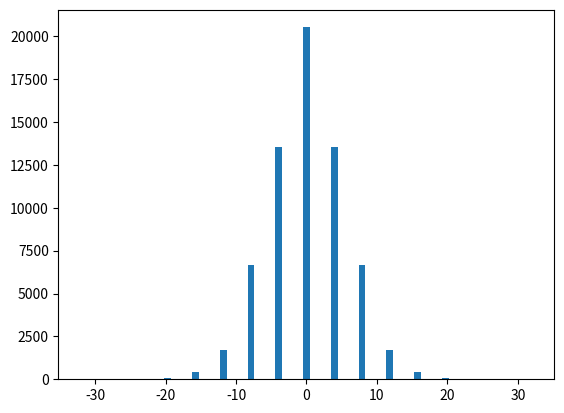
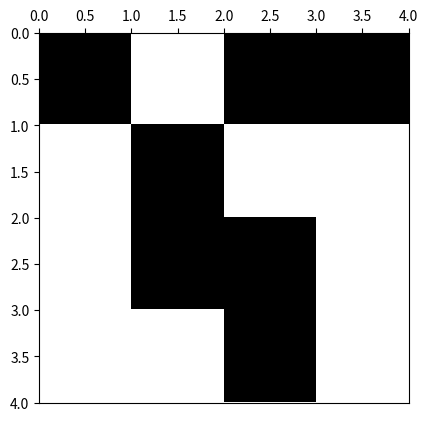

Python code for these plots, in order:
# -*- coding: utf-8 -*-
from __future__ import division
import os
from time import time
import datetime

import numpy as np
import matplotlib.pyplot as plt
import matplotlib.colors as colors
import pandas as pd


def save_csv(data, data_headers=None, data_index=None, file_name=None,
             relevant_info=None, print_data=True):
    """
    Uso:    data debe contener listas que serán las columnas de un archivo CSV que se guardará
            con nombre file_name. relevant_info agrega comentarios en primeras líneas del
            archivo.

    Recibe:
        data: array of arrays, shape=(nx,ny)    ->  cada columna es una columna del archivo.
        data_headers:  numpy array, shape=(ny,) ->  nombres de las columnas
        data_index:  numpy array, shape=(nx,)   ->  nombres de las filas
        file_name: str                      ->  nombre del archivo en el que se guardarán datos.
        relevant_info: list of str          ->  información que se agrega como comentario en
                                                primeras líneas. Cada elemento de esta lista
                                                se agrega como una nueva línea.
        print_data: bool                    ->  decide si imprime datos guardados, en pantalla.
    
    Devuelve:
        data_pdDF: pd.DataFrame             ->  archivo con datos formato "pandas data frame".
        guarda archivo con datos e inforamación relevante en primera línea.
    """
    
    data_pdDF = pd.DataFrame(data, columns=data_headers, index=data_index)

    # Asigna nombre al archivo para que se guarde en el folder en el que está
    # guardado el script que lo usa
    script_dir = os.path.dirname(os.path.abspath(__file__))
    if file_name==None:
        now = datetime.datetime.now()
        #path completa para este script
        file_name = (script_dir + '/' + 'csv-file-%.4d%.2d%.2d%.2d%.2d%.2d.csv'
                                        %(now.year,now.month,now.day,now.hour,
                                          now.minute,now.second))

    # Crea archivo CSV y agrega comentarios relevantes dados como input
    if relevant_info:
        
        # Agregamos información relevante en primeras líneas
        with open(file_name,mode='w') as file_csv:
            for info in list(relevant_info):
                file_csv.write('# '+info+'\n')
        file_csv.close()

        # Usamos pandas para escribir en archivo formato csv.
        with open(file_name,mode='a') as file_csv:
            data_pdDF.to_csv(file_csv)
        file_csv.close()

    else:
        with open(file_name,mode='w') as file_csv:
            data_pdDF.to_csv(file_csv)
        file_csv.close()
    
    # Imprime datos en pantalla.
    if print_data==True:
        print(data_pdDF)

    return data_pdDF

def ising_microstates(L=2):
    # Tamaño del sistema
    N = L * L
    
    t_0 = time()

    # Lista en la que se guardan explícitamente todos los microestados (2**N en total)
    # cada fila del array representará un microestado diferente
    microstates = np.array([[0] * N] * 2**N)
    
    # La primera mitad de los microestados
    # El procedimiento consiste en que en cada paso, para el espín i-esimo se llena 
    # estratégicamente en la mitad los microestados con 1 y en la otra mitad con -1,
    # así se obtienen todas las configuraciones posibles. 
    for i in range(N):
        index_factor = int(2**N  / 2**(i+1))
        for j in range(2**i):
            microstates[j*index_factor : (j+1)*index_factor, i] = (-1)**j
    
    # La segunda mitad de los microestados son los estados opuestos a los de la primera
    # mitad
    microstates[int((2 ** N) / 2):,:] = - np.copy(microstates[:int((2 ** N) / 2), :])
    
    t_1 = time()
    comp_time = t_1 - t_0
    print('Explicit microstates:  L = %d --> computation time = %.3f'%(L,comp_time))

    return microstates

def ising_neighbours(L=2):
    """
    vecinos del espin i en el formato {i: (derecha, izquierda, abajo, arriba)}

    derecha = número de 'fila' anterior * número de espines por fila 
              + ubicación relativa en fila de espín de la dereha teniendo en cuenta
                condiciones de frontera períodicas (módulo L)
    
    abajo = posición de espín + número de espines por fila, teniendo en cuenta
                                condiciones de frontera periódicas (módulo N) 
    
    izquierda = número de 'fila' anterior * número de espines por fila 
                + ubicación relativa en fila de espín de la izquierda, teniendo en 
                  cuenta condiciones de frontera períodicas (módulo L)

    arriba = posición de espín - número de espines por fila, teniendo en cuenta
                                 condiciones de frontera periódicas (módulo N) 
    """
    N  = L * L
    ngbrs = {i: ((i//L)*L + (i+1)%L, (i+L) % N,
               (i//L)*L + (i-1)%L, (i-L) % N) for i in range(N)}
    return ngbrs

def ising_energy(microstates, ngbrs, J=1, save_data=False, data_file_name=None):
    t_0 = time()

    energies = []
    N = len(ngbrs)
    for microstate_j in microstates:
        energy_j = 0
        for i in range(N):
            for ngbr in ngbrs[i]:
                energy_j -=  microstate_j[i]*microstate_j[ngbr]
        energies.append(energy_j)
    
    # En el algoritmo hemos contado cada contribución de energía 2 veces, por tanto se
    # debe hacer la corrección. Además se agrega el factor de la integral de intercambio.
    energies = 0.5 * J * np.array(energies)

    if save_data:
        if not data_file_name:
            now = datetime.datetime.now()
            data_file_name =  ('ising-energy-data-L_%d-date_%.4d%.2d%.2d%.2d%.2d%.2d.eps'
                                        %(L,now.year,now.month,now.day,now.hour,
                                          now.minute,now.second))
        script_dir = os.path.dirname(os.path.abspath(__file__))
        data_file_name = script_dir + '/' + data_file_name
        relevant_info = ['Ising 2d energies: all microstates. L=%d.'%L]
        save_csv(energies,file_name=data_file_name,)

    t_1 = time()
    comp_time = t_1-t_0

    print('Explicit energies:  L = %d --> computation time = %.3f'%(L,comp_time))

    return energies

def ising_config_plot(config, show_plot=True, save_plot=False, plot_file_name=None):
    L = int(len(config)**0.5)
    bw_cmap = colors.ListedColormap(['black', 'white'])
    fig, ax = plt.subplots(1, 1)
    ax.xaxis.set_ticks_position('top')
    ax.imshow(arrayy.reshape(L,L), cmap=bw_cmap, extent=(0,L,L,0))
    if save_plot:
        if not plot_file_name:
            now = datetime.datetime.now()
            plot_file_name =  ('ising-config-plot-L_%d-date_%.4d%.2d%.2d%.2d%.2d%.2d.eps'
                                        %(L,now.year,now.month,now.day,now.hour,
                                          now.minute,now.second))
        script_dir = os.path.dirname(os.path.abspath(__file__))
        plot_file_name = script_dir + '/' + plot_file_name
        plt.savefig(plot_file_name)
    if show_plot:
        plt.show()
    return

def ising_energy_plot(energies, L, show_plot=True, save_plot=False, plot_file_Name=None):
    x_lim = [0, 0, 10, 18, 30, 55, 80]
    plt.xlim(-1*x_lim[L],x_lim[L])
    plt.hist(energies, bins=L**3+1)
    if save_plot:
        if not plot_file_Name:
            now = datetime.datetime.now()
            plot_file_Name =  ('ising-energy-plot-L_%d-date_%.4d%.2d%.2d%.2d%.2d%.2d.eps'
                                        %(L,now.year,now.month,now.day,now.hour,
                                          now.minute,now.second))
        script_dir = os.path.dirname(os.path.abspath(__file__))
        plot_file_Name = script_dir + '/' + plot_file_Name
        plt.savefig(plot_file_Name)
    plt.show()
    plt.close()
    return


############
############ test ising plots
############

L = 4
arrayy = ising_microstates(L)
neighbours = ising_neighbours(L)
print(neighbours)
energies = ising_energy(arrayy,neighbours)
plt.hist(energies, bins=L**3+1)
plt.show()
plt.close()
print(pd.DataFrame(arrayy))
microstate_plot = 2 ** (L*L) - np.random.randint(1, 2 ** (L*L))
arrayy = arrayy[microstate_plot,:]
print(pd.DataFrame(arrayy))
ising_config_plot(arrayy, save_plot=False)
